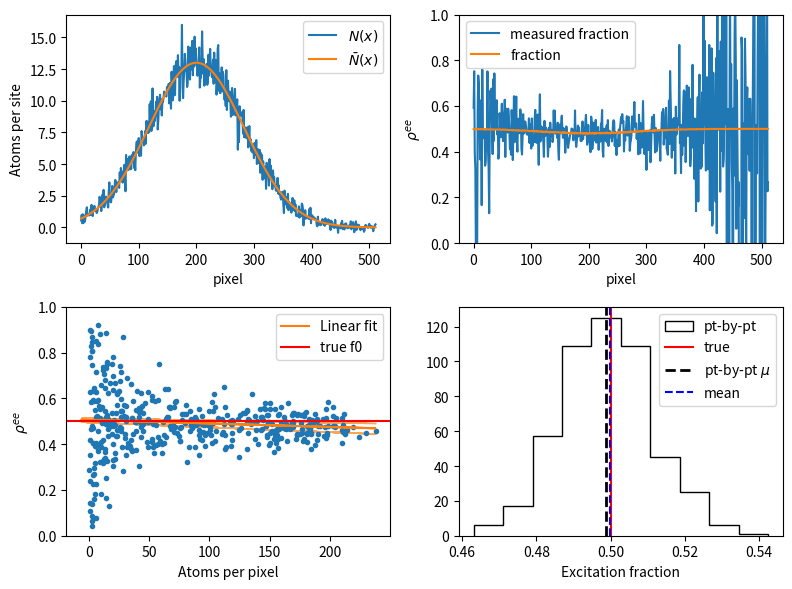

Python code for this plot:
import numpy as np
import matplotlib.pyplot as plt
from scipy.optimize import curve_fit
from scipy.odr import *

# Simulation parameters
atoms_per_site = 13
Nsim = 500
chi = -1e-4 
f0 = 0.5
readout_noise_amplitude = 1
photon_noise_factor = np.sqrt(1/2.8) #sqrt(atom/photon)

# Average cloud shape
zz = np.arange(0, 512)
zz = zz - 200

Natom_peak = atoms_per_site*6.04/(813e-3 / 2) # peak atom number for a pixel at the center of the cloud
sigma_cloud = 0.5e-3/6.04e-6 
density_cloud = Natom_peak*np.exp(-(zz**2)/(2*sigma_cloud**2)) # Averaged cloud density. atoms per pixel. 


def linearfit(x, a, b):
    return a*x + b

def liear_odr(B, x):
    return B[0]*x + B[1]

def div0( a, b ):
    """ ignore / 0, div0( [-1, 0, 1], 0 ) -> [0, 0, 0] """
    with np.errstate(divide='ignore', invalid='ignore'):
        c = np.true_divide( a, b )
        c[ ~ np.isfinite( c )] = 0  # -inf inf NaN
    return c

def readout_noise(amplitude):
    return np.random.randn(512)*amplitude

def photon_noise(N, factor):
    """factor: sqrt(electron or atom/photon)"""
    return np.array(np.random.randn(512)*np.sqrt(N)*factor)*1.0

# sampling
def run_sim(Nsim, chi, f0, density_cloud):
    f0_ptbypt = np.zeros(Nsim)
    f0err_ptbypt = np.zeros(Nsim)
    Ne_mean = np.zeros(len(density_cloud))
    Ng_mean = np.zeros(len(density_cloud))
    for ii in range(Nsim):

        # load atoms
        Ntot_true = np.array([np.random.poisson(density_cloud[ii]) for ii in range(len(density_cloud))])

        # excite the atoms
        fraction = f0 + chi*Ntot_true
        Ne = np.array([np.random.binomial(Ntot_true[ii], fraction[ii]) for ii in range(len(Ntot_true))])
        Ng = Ntot_true - Ne

        # add detection noise
        Ne = Ne + photon_noise(Ne, photon_noise_factor)
        Ne = Ne + readout_noise(readout_noise_amplitude)
        Ng = Ng + photon_noise(Ng, photon_noise_factor)
        Ng = Ng + readout_noise(readout_noise_amplitude)
        Nbg = readout_noise(readout_noise_amplitude)
        Ntot = Ng + Ne - 2*Nbg
        frac_measured = div0(Ne - Nbg, Ntot)

        # Density shift correction
        # popt, pcov = curve_fit(linearfit, Ntot[Ntot>0], frac_measured[Ntot>0], sigma=1/np.sqrt(Ntot[Ntot>0]), p0=[0, 0.5])
        # perr = np.sqrt(np.diag(pcov))
        # f0_ptbypt[ii] = popt[1]
        # f0err_ptbypt[ii] = perr[1]

        goodindx = (Ntot>4*6.04/(813e-3 / 2)) 
        linear = Model(liear_odr)
        mydata = RealData(
             Ntot[goodindx], frac_measured[goodindx], 
            sx=1/np.sqrt(Ntot[goodindx]), # SEM from shot noise
            sy=np.sqrt(frac_measured[goodindx]*(1-frac_measured[goodindx]))/np.sqrt(Ntot[goodindx]), # SEM from QPN
            )
        myodr = ODR(mydata, linear, beta0=[0, 0.5])
        myoutput = myodr.run()
        f0_ptbypt[ii] = myoutput.beta[1]
        f0err_ptbypt[ii] = myoutput.sd_beta[1]

        Ne_mean = Ne_mean + Ne - Nbg
        Ng_mean = Ng_mean + Ng - Nbg

    Ne_mean = Ne_mean/Nsim
    Ng_mean = Ng_mean/Nsim
    # Processing with averaged density profile.
    Nmean = Ne_mean + Ng_mean
    fmean = div0(Ne_mean, Nmean)
    popt_mean = curve_fit(linearfit, Nmean[Nmean>0], fmean[Nmean>0], sigma=1/np.sqrt(Nmean[Nmean>0]))[0]
    f0_mean = popt_mean[1]

    return f0_ptbypt, f0err_ptbypt, f0_mean, Nmean, fmean, Ntot, frac_measured, fraction

f0_ptbypt, f0err_ptbypt, f0_mean, Nmean, fmean, Ntot, frac_measured, fraction= run_sim(Nsim, chi, f0, density_cloud)

# For testing single shot
goodindx = (Ntot>0)*(frac_measured>=0)
popt, pcov = curve_fit(linearfit, Ntot[goodindx], frac_measured[goodindx], sigma=1/np.sqrt(Ntot[goodindx]))
perr = np.sqrt(np.diag(pcov))

# Plot
fig, axes = plt.subplots(2, 2, figsize=(8, 6))

axes[0, 0].plot(Ntot/(6.04/(813e-3 / 2)), label="$N(x)$")
axes[0, 0].plot(density_cloud/(6.04/(813e-3 / 2)), label="$\\bar{N}(x)$")
axes[0, 0].legend()
axes[0, 0].set(xlabel="pixel", ylabel="Atoms per site")

axes[0, 1].plot(frac_measured, label="measured fraction")
axes[0, 1].plot(fraction, label="fraction")
axes[0, 1].legend()
axes[0, 1].set(xlabel="pixel", ylabel=r"$\rho^{ee}$", ylim=[0, 1])

axes[1, 0].plot(Ntot[goodindx], frac_measured[goodindx], '.', label="")
axes[1, 0].plot(Ntot, linearfit(Ntot, *popt), color="C1", label="Linear fit")
axes[1, 0].fill_between(Ntot, y1=linearfit(Ntot, *(popt+perr)), y2=linearfit(Ntot, *(popt-perr)), alpha=0.7, color="C1")
axes[1, 0].axhline(f0, color="red", label="true f0")
axes[1, 0].legend()
axes[1, 0].set(ylabel=r"$\rho^{ee}$", xlabel="Atoms per pixel", ylim=[0, 1])

axes[1, 1].hist(f0_ptbypt, color="black", histtype="step", label="pt-by-pt")
axes[1, 1].axvline(f0, color="red", label="true")
axes[1, 1].axvline(np.average(f0_ptbypt), color="black", lw=2, ls="--", label="pt-by-pt $\mu$")
axes[1, 1].axvline(f0_mean, color="blue", ls="--", label="mean")
axes[1, 1].legend()
axes[1, 1].set(xlabel="Excitation fraction")
fig.tight_layout()
plt.show()